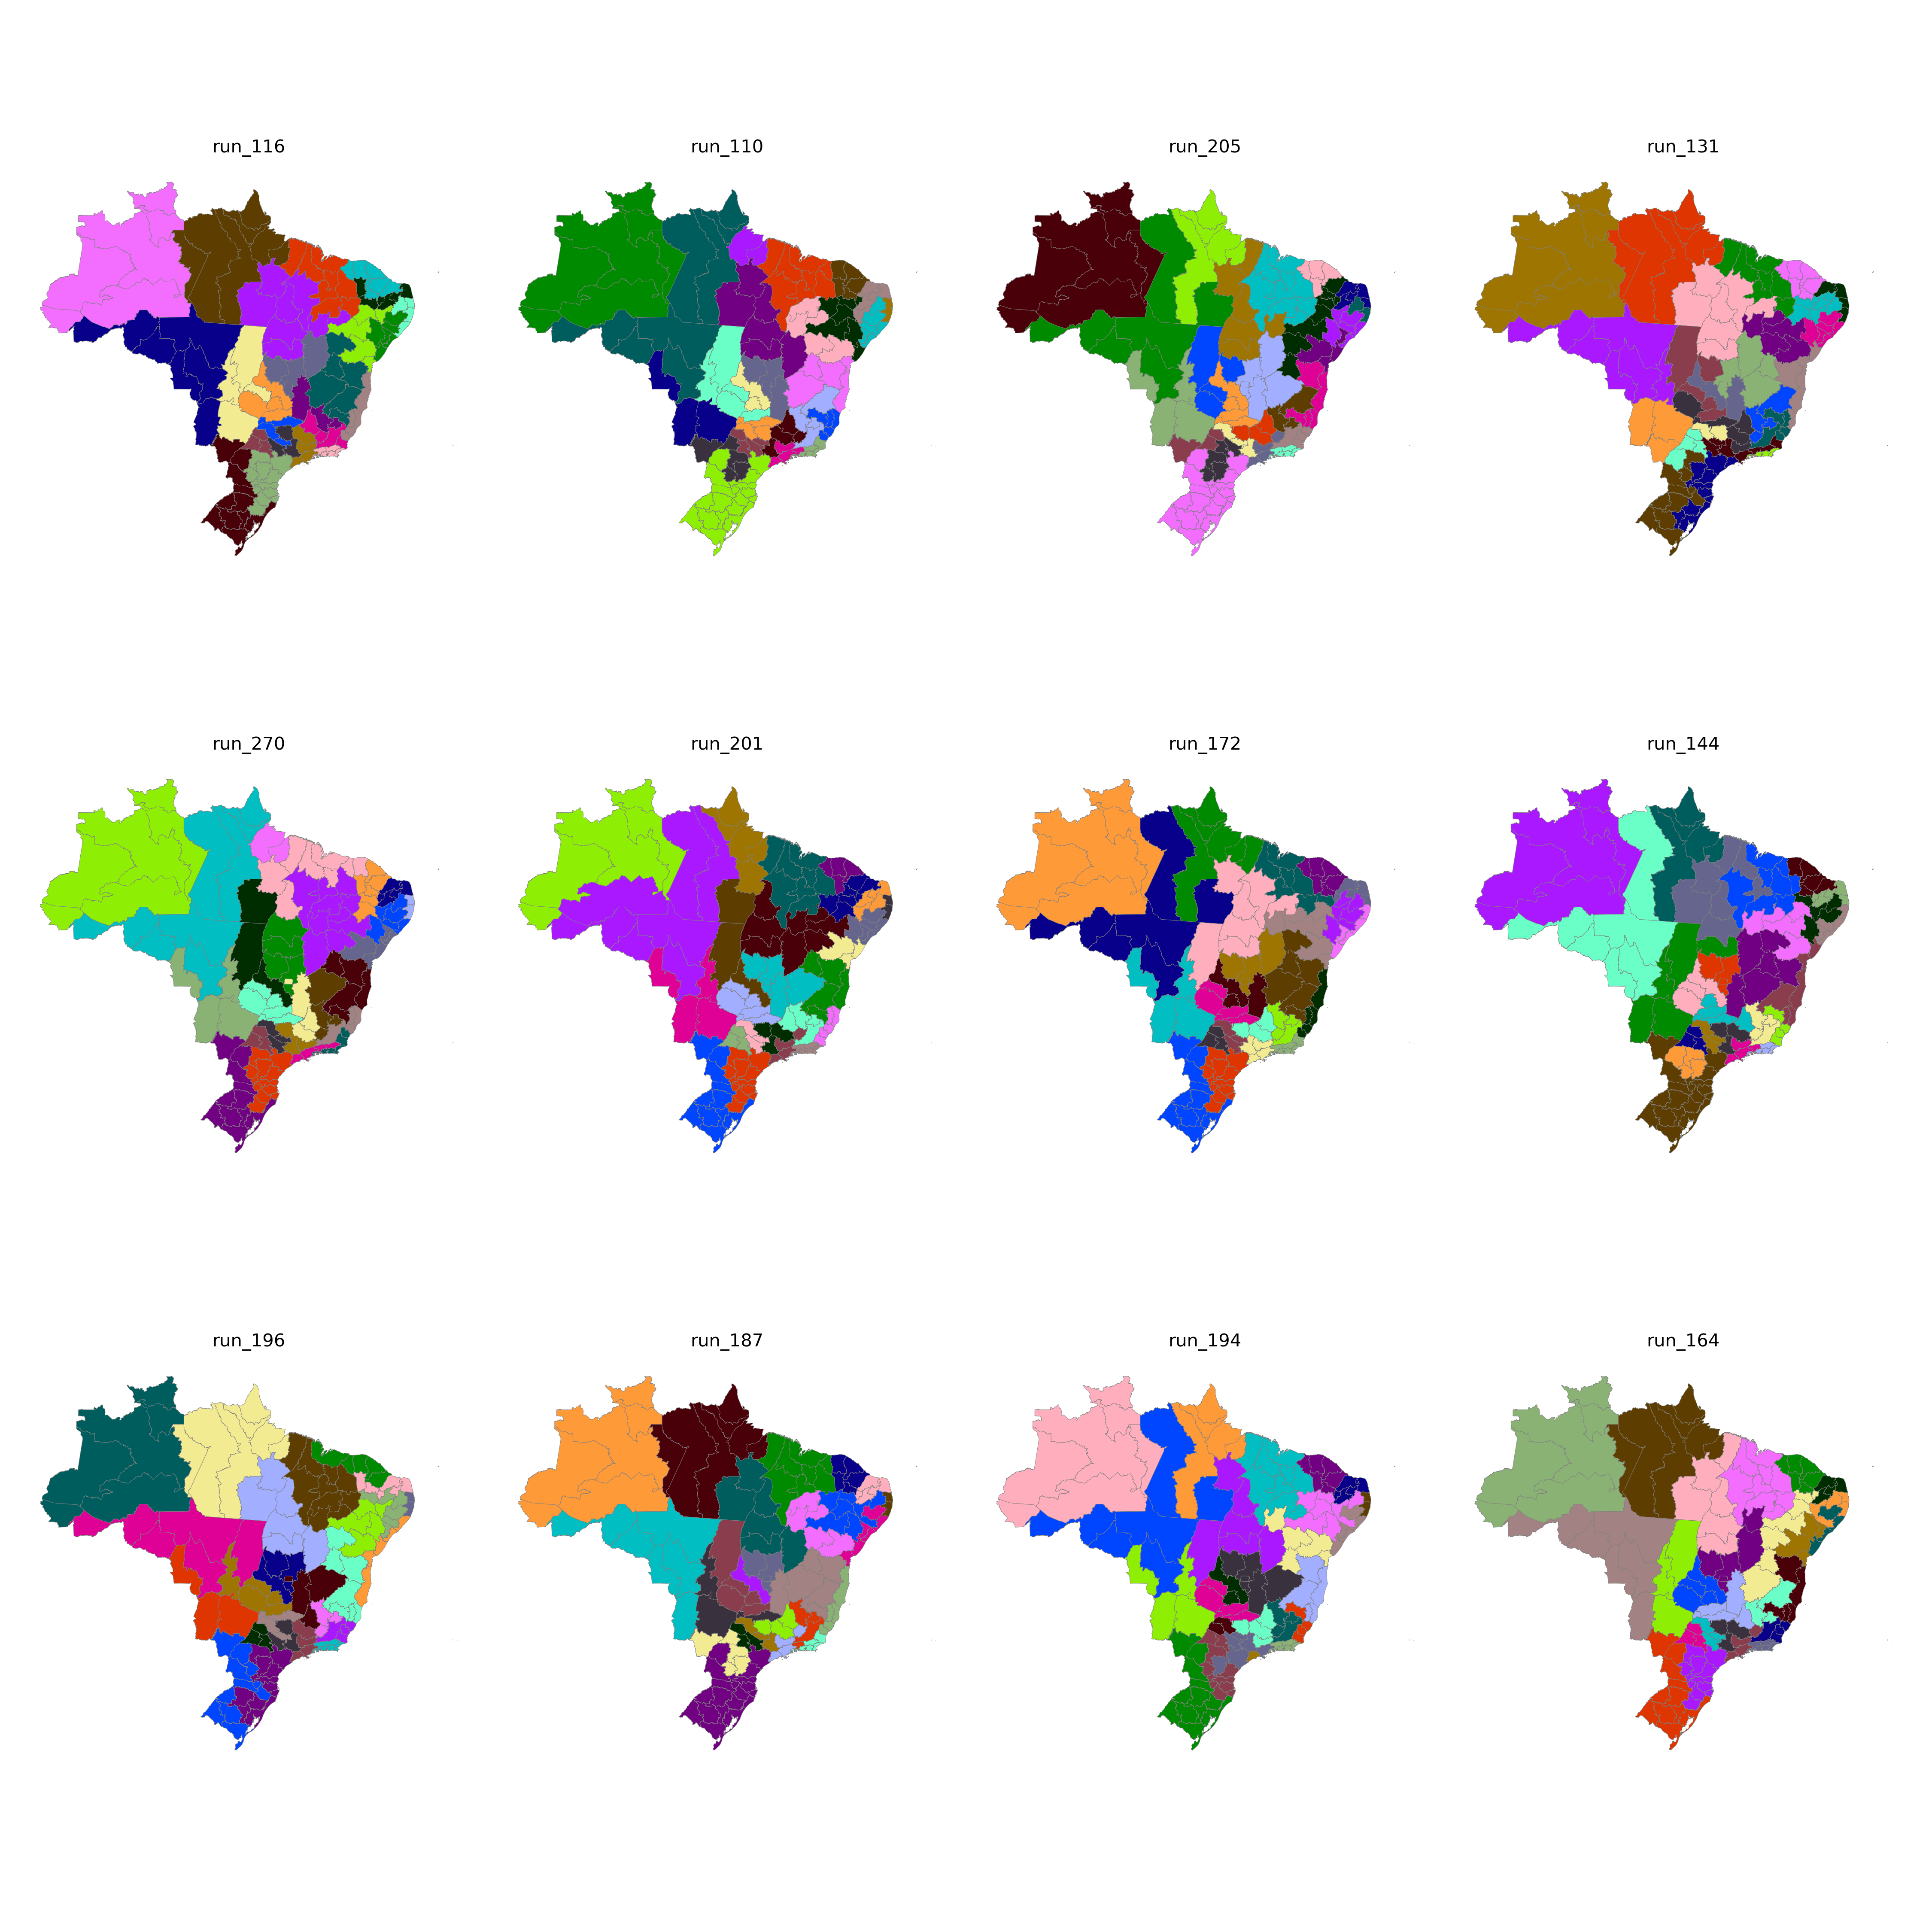

Values plotted in this chart, from the file beside it:
CD_RGINT, cluster
1101, 4
1102, 4
1201, 4
1202, 24
1301, 24
1302, 24
1303, 24
1304, 25
1401, 24
1402, 24
1501, 25
1502, 23
1503, 23
1504, 23
1505, 25
1506, 25
1507, 25
1601, 25
1602, 25
1701, 23
1702, 23
1703, 3
2101, 22
2102, 22
2103, 22
2104, 22
2105, 23
2201, 22
2202, 21
2203, 22
2204, 17
2205, 17
2206, 23
2301, 21
2302, 21
2303, 21
2304, 20
2305, 22
2306, 21
2401, 20
2402, 20
2403, 21
2501, 19
2502, 19
2503, 20
2504, 20
2601, 19
2602, 18
2603, 19
2604, 17
2701, 18
2702, 18
2801, 18
2802, 18
2901, 13
2902, 13
2903, 13
2904, 16
2905, 16
2906, 1
... 73 more rows
